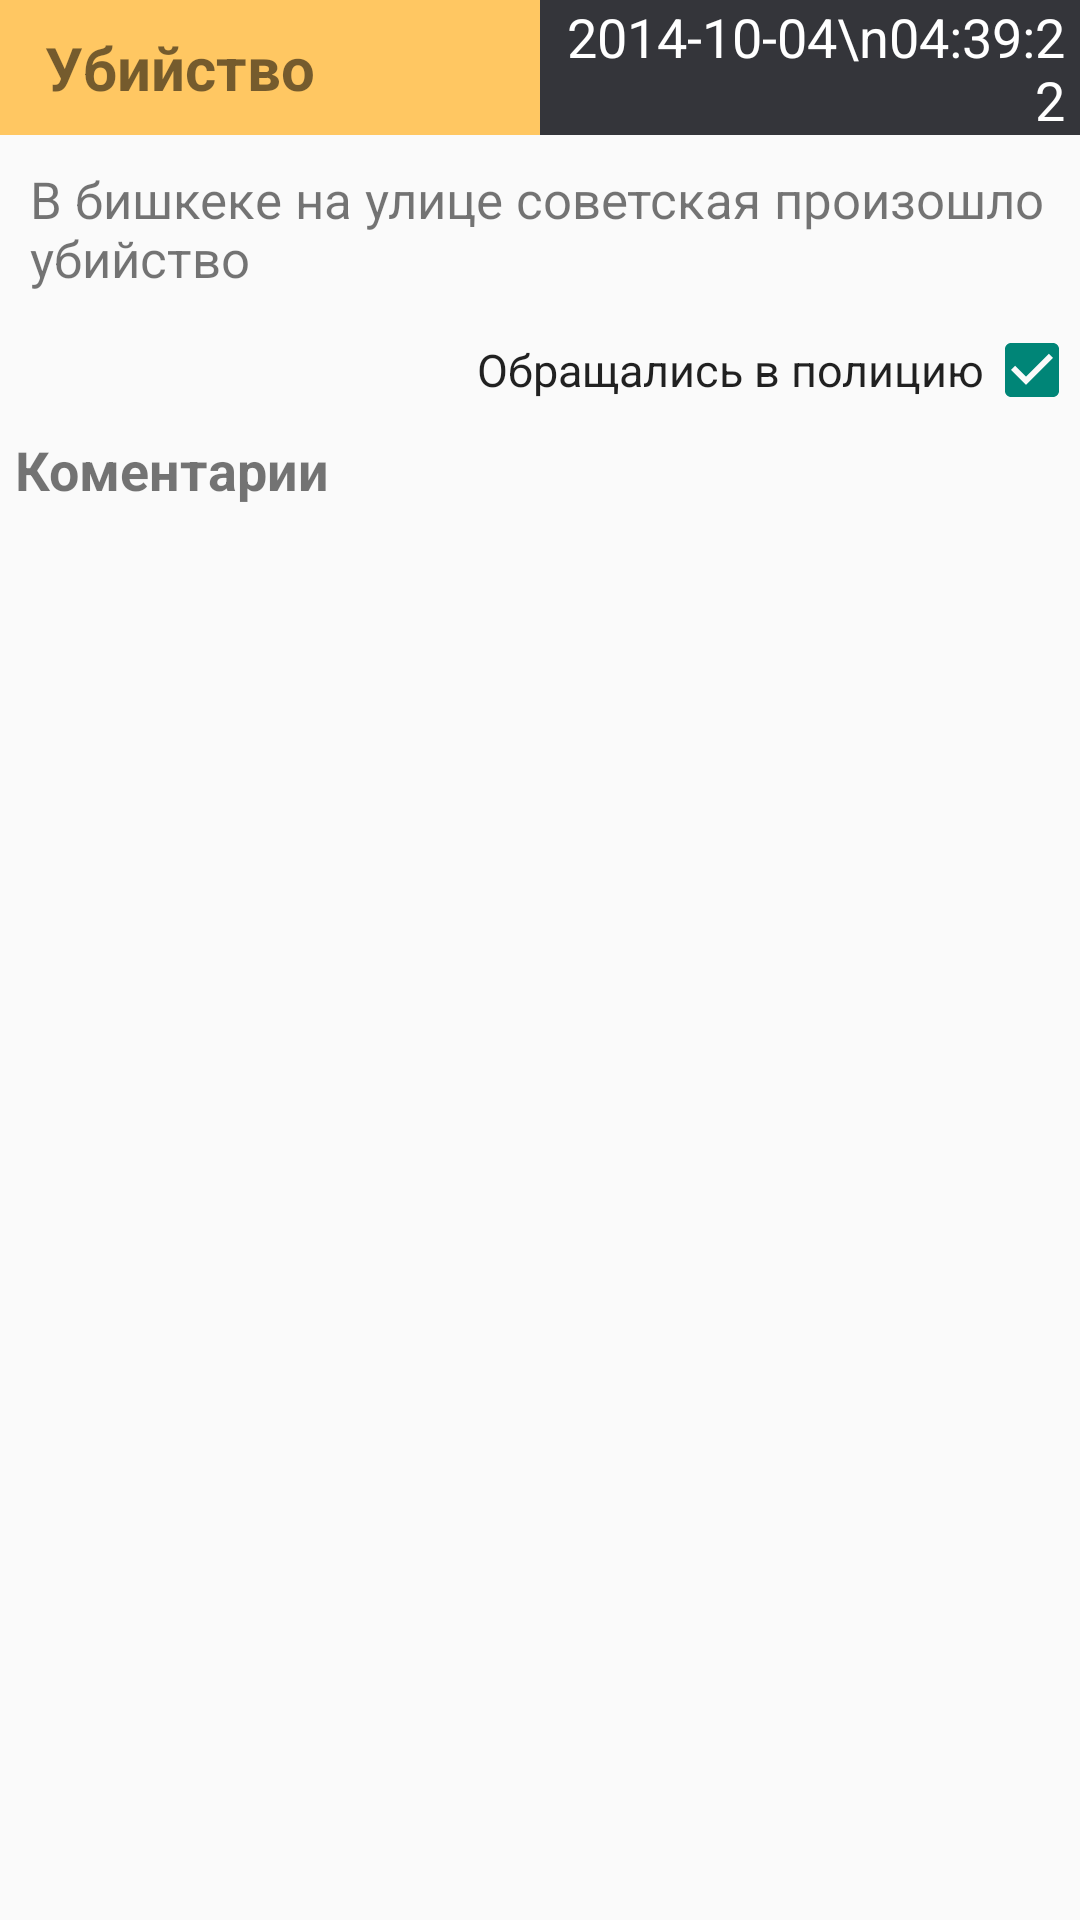

Layout XML and referenced resources for this Android screen:
<!-- AndroidManifest.xml: application theme AppTheme -->
<!-- res/layout/activity_crime.xml -->
<LinearLayout xmlns:android="http://schemas.android.com/apk/res/android"
    xmlns:tools="http://schemas.android.com/tools"
    android:layout_width="match_parent"
    android:layout_height="match_parent"
    tools:context="com.erzhan.crimereport.activities.ActivityCrime"
    android:orientation="vertical"
    >
    <include layout="@layout/row_crime_and_date_time"></include>

    <ScrollView
        android:layout_width="match_parent"
        android:layout_height="match_parent">
        <LinearLayout
            android:layout_width="match_parent"
            android:layout_height="wrap_content"
            android:orientation="vertical"
            android:scrollbarAlwaysDrawVerticalTrack="true"
            >
            <LinearLayout
                android:layout_width="match_parent"
                android:layout_height="wrap_content"
                android:orientation="vertical"
                android:background="@color/common_signin_btn_dark_text_disabled">
                <TextView
                    android:layout_width="match_parent"
                    android:layout_height="wrap_content"
                    android:layout_margin="10dp"
                    android:textSize="@dimen/text_description_size"
                    android:id="@+id/crime_description"
                    android:text="В бишкеке на улице советская произошло убийство"
                    />

                <CheckedTextView
                    android:layout_width="wrap_content"
                    android:layout_height="wrap_content"
                    android:text="@string/police_report"
                    android:id="@+id/police_report"
                    android:checked="true"
                    android:textSize="@dimen/text_police_report_size"
                    android:checkMark="?android:attr/listChoiceIndicatorMultiple"
                    android:clickable="false"
                    android:gravity="center"
                    android:layout_gravity="end" />
            </LinearLayout>
            <TextView
                android:layout_width="match_parent"
                android:layout_height="wrap_content"
                android:text="@string/comments"
                android:textStyle="bold"
                android:layout_margin="5dp"
                android:textSize="@dimen/text_comments_text_size"
                />
            <TextView
                android:layout_width="match_parent"
                android:layout_height="wrap_content"
                android:text="@string/no_comments"
                android:layout_margin="5dp"
                android:id="@+id/no_comments"
                android:visibility="gone"
                />
            <ListView
                android:layout_width="match_parent"
                android:layout_height="wrap_content"
                android:id="@+id/comments_listView"
                android:dividerHeight="2dp"
                ></ListView>
        </LinearLayout>
    </ScrollView>
</LinearLayout>
<!-- res/layout/row_crime_and_date_time.xml (included above) -->
<?xml version="1.0" encoding="utf-8"?>

    <LinearLayout xmlns:android="http://schemas.android.com/apk/res/android"
android:layout_width="match_parent"
android:layout_height="@dimen/row_category_and_date_size"
android:orientation="horizontal"
    >
<TextView
    android:layout_width="match_parent"
    android:layout_height="match_parent"
    android:layout_weight="1"
    android:gravity="center_vertical"
    android:paddingLeft="15dp"
    android:paddingRight="0dip"
    android:background="@color/category_color"
    android:text="Убийство"
    android:id="@+id/category"
    android:textStyle="bold"
    android:textSize="@dimen/text_category_size"
    />
<TextView
    android:layout_width="match_parent"
    android:layout_height="match_parent"
    android:layout_weight="1"
    android:paddingLeft="0dip"
    android:paddingRight="5dp"
    android:gravity="center_vertical|end"
    android:textColor="@color/white_color"
    android:background="@color/date_time_color"
    android:text="2014-10-04\n04:39:22"
    android:id="@+id/date_and_time"
    android:textSize="@dimen/text_date_and_time"
    />
</LinearLayout>
<!-- resources referenced by this layout -->
<resources>
  <color name="category_color">#ffc762</color>
  <color name="date_time_color">#34353a</color>
  <color name="white_color">#ffffff</color>
  <dimen name="row_category_and_date_size">45dp</dimen>
  <dimen name="text_category_size">20dp</dimen>
  <dimen name="text_comments_text_size">18dp</dimen>
  <dimen name="text_date_and_time">18dp</dimen>
  <dimen name="text_description_size">17dp</dimen>
  <dimen name="text_police_report_size">15dp</dimen>
  <string name="comments">Коментарии</string>
  <string name="no_comments">Комментарии отсутствуют</string>
  <string name="police_report">Обращались в полицию</string>
  <style name="AppTheme" parent="Theme.AppCompat.Light">
          
      </style>
</resources>
